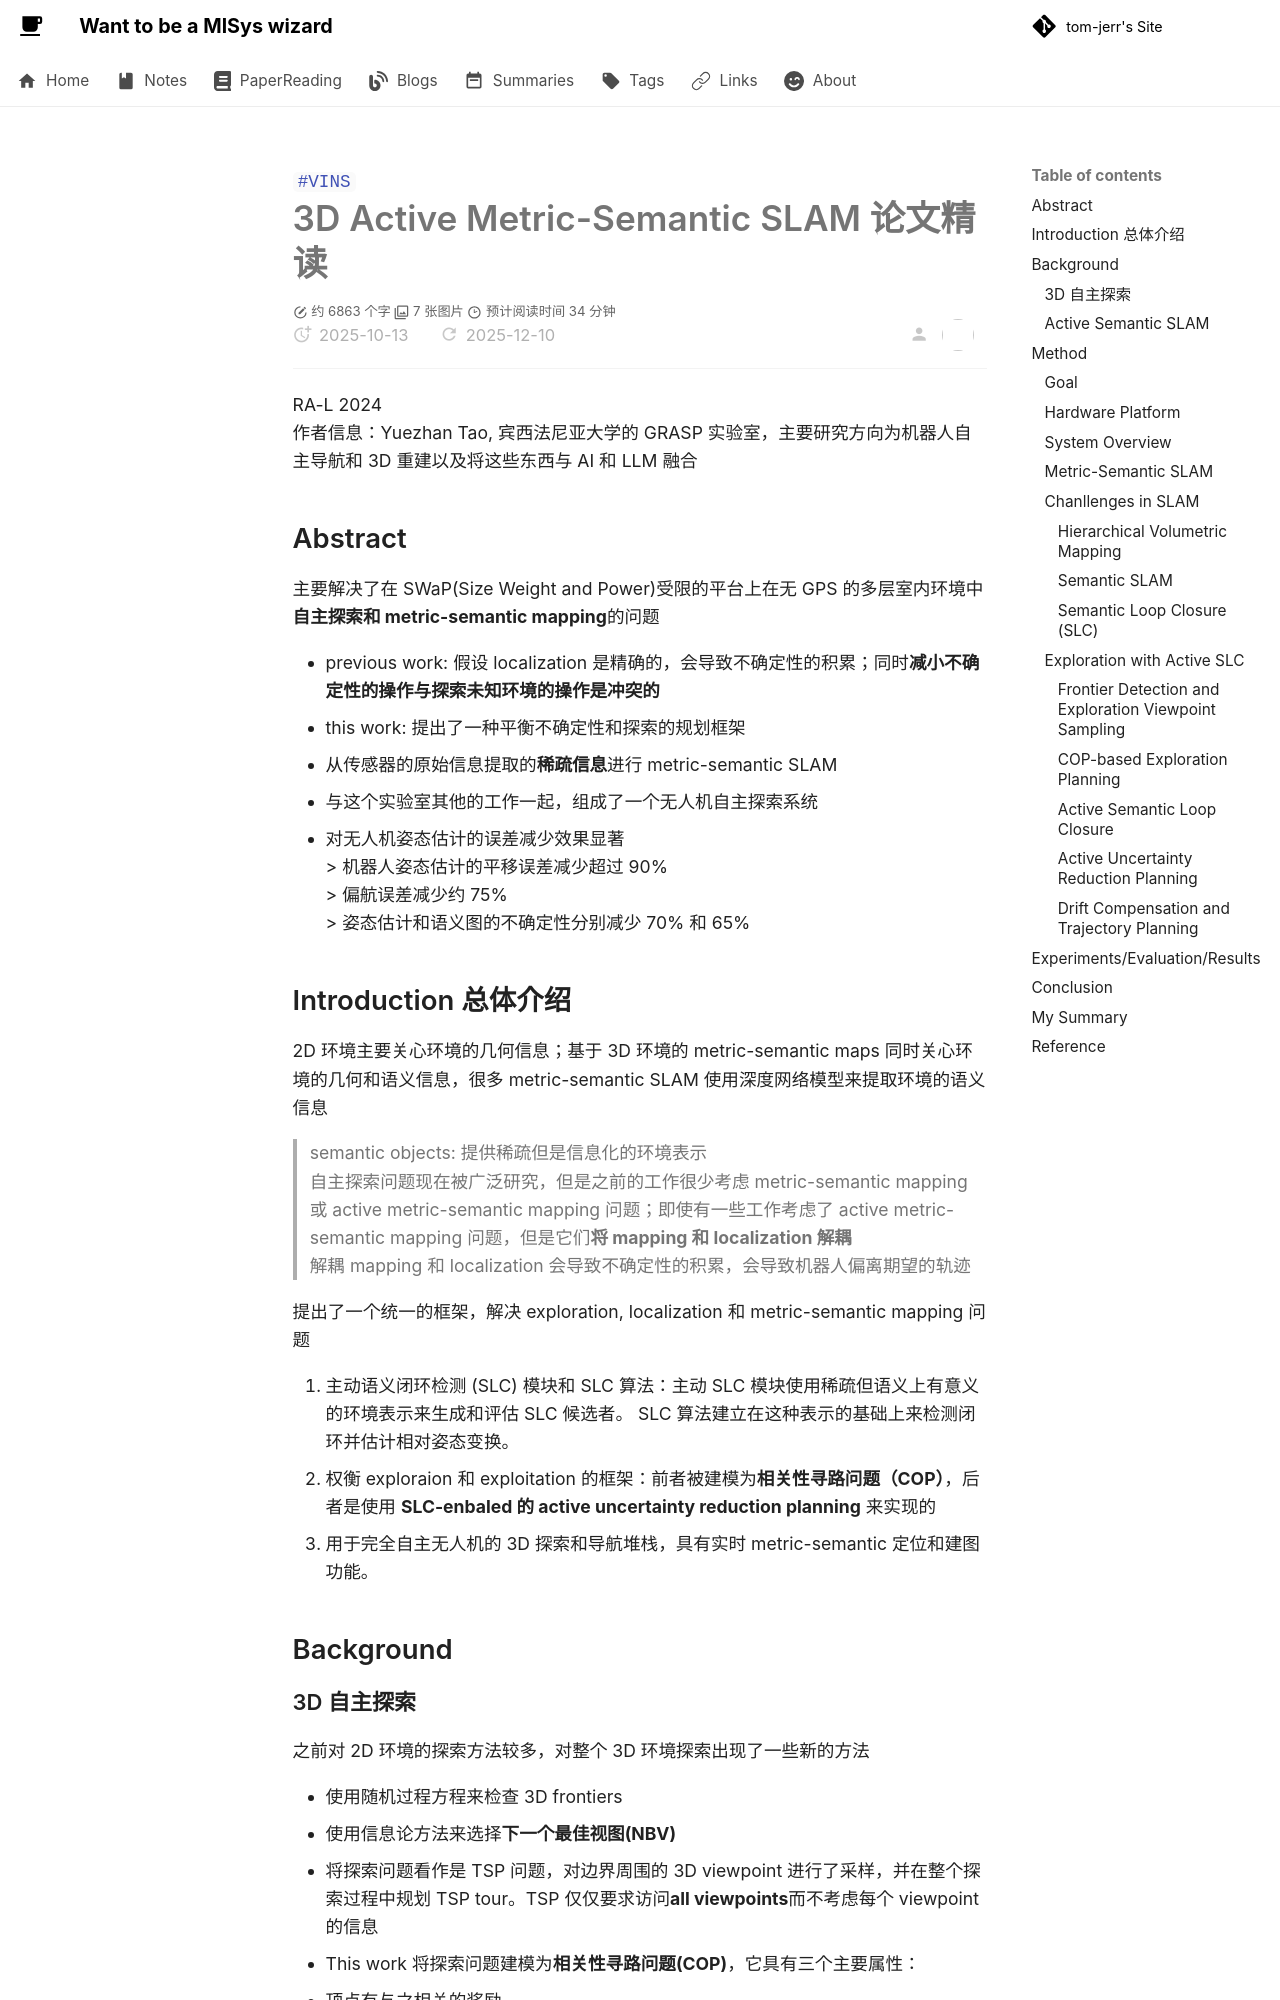

repository: tom-jerr/tom-jerr.github.io · page: paperreadings/activeslam/3D Active Metric-Semantic SLAM/index.html · generator: mkdocs

---

title: 3D Active Metric-Semantic SLAM 论文精读
created: 2025-10-13
update:
comments: true
katex: true
tags:

- VINS

---

# 3D Active Metric-Semantic SLAM 论文精读

RA-L 2024
作者信息：Yuezhan Tao, 宾西法尼亚大学的 GRASP 实验室，主要研究方向为机器人自主导航和 3D 重建以及将这些东西与 AI 和 LLM 融合

## Abstract

主要解决了在 SWaP(Size Weight and Power)受限的平台上在无 GPS 的多层室内环境中**自主探索和 metric-semantic mapping**的问题

- previous work: 假设 localization 是精确的，会导致不确定性的积累；同时**减小不确定性的操作与探索未知环境的操作是冲突的**
- this work: 提出了一种平衡不确定性和探索的规划框架
  - 从传感器的原始信息提取的**稀疏信息**进行 metric-semantic SLAM
  - 与这个实验室其他的工作一起，组成了一个无人机自主探索系统
  - 对无人机姿态估计的误差减少效果显著
    > 机器人姿态估计的平移误差减少超过 90%
    > 偏航误差减少约 75%
    > 姿态估计和语义图的不确定性分别减少 70% 和 65%

## Introduction 总体介绍

2D 环境主要关心环境的几何信息；基于 3D 环境的 metric-semantic maps 同时关心环境的几何和语义信息，很多 metric-semantic SLAM 使用深度网络模型来提取环境的语义信息

> semantic objects: 提供稀疏但是信息化的环境表示
> 自主探索问题现在被广泛研究，但是之前的工作很少考虑 metric-semantic mapping 或 active metric-semantic mapping 问题；即使有一些工作考虑了 active metric-semantic mapping 问题，但是它们**将 mapping 和 localization 解耦**
> 解耦 mapping 和 localization 会导致不确定性的积累，会导致机器人偏离期望的轨迹

提出了一个统一的框架，解决 exploration, localization 和 metric-semantic mapping 问题

1. 主动语义闭环检测 (SLC) 模块和 SLC 算法：主动 SLC 模块使用稀疏但语义上有意义的环境表示来生成和评估 SLC 候选者。 SLC 算法建立在这种表示的基础上来检测闭环并估计相对姿态变换。
1. 权衡 exploraion 和 exploitation 的框架：前者被建模为**相关性寻路问题（COP）**，后者是使用 **SLC-enbaled 的 active uncertainty reduction planning** 来实现的
1. 用于完全自主无人机的 3D 探索和导航堆栈，具有实时 metric-semantic 定位和建图功能。

## Background
